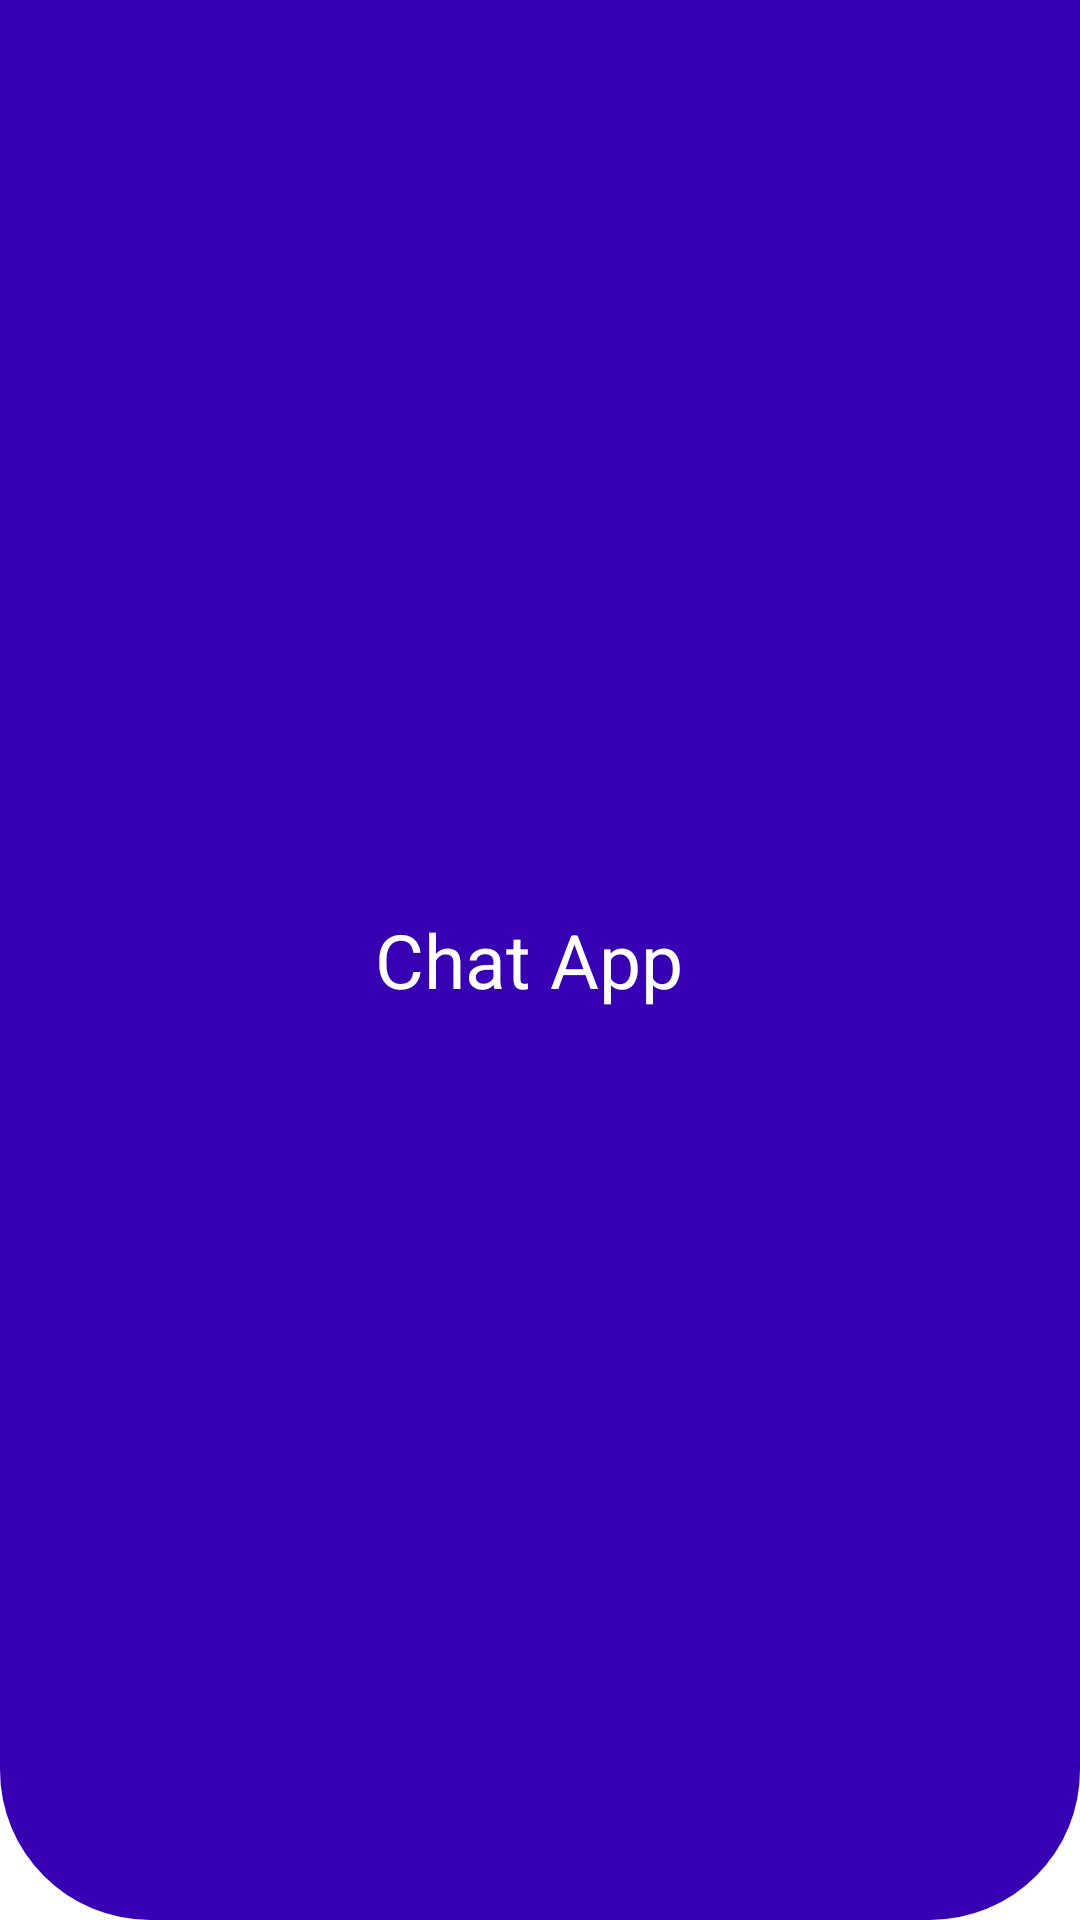

This screen was rendered from an Android layout file. Write that file and the resources it references.
<!-- AndroidManifest.xml: application theme Theme.MyApplication -->
<!-- res/layout/toolbar.xml -->
<?xml version="1.0" encoding="utf-8"?>
<Toolbar xmlns:android="http://schemas.android.com/apk/res/android"
    android:id="@+id/toolbar"
    android:layout_width="match_parent"
    android:layout_height="wrap_content"
    android:background="@drawable/toolbarbackground"
    android:popupTheme="@menu/mymenu"
    >

    <TextView
        android:layout_width="wrap_content"
        android:layout_height="wrap_content"
        android:layout_marginStart="125dp"
        android:gravity="center"
        android:text="Chat App"
        android:textColor="@color/white"
        android:textSize="25dp" />
</Toolbar>
<!-- resources referenced by this layout -->
<resources>
  <!-- drawable toolbarbackground (drawable) -->
  <?xml version="1.0" encoding="utf-8"?>
  <shape xmlns:android="http://schemas.android.com/apk/res/android">
      <solid android:color="@color/purple_700" />
      <corners
          android:bottomLeftRadius="50dp"
          android:bottomRightRadius="50dp" />
  </shape>
  <style name="Theme.MyApplication" parent="Theme.MaterialComponents.DayNight.NoActionBar">
          
          <item name="colorPrimary">@color/purple_500</item>
          <item name="colorPrimaryVariant">@color/purple_700</item>
          <item name="colorOnPrimary">@color/white</item>
          
          <item name="colorSecondary">@color/teal_200</item>
          <item name="colorSecondaryVariant">@color/teal_700</item>
          <item name="colorOnSecondary">@color/black</item>
          
          <item name="android:statusBarColor" tools:targetApi="l">?attr/colorPrimaryVariant</item>
          
      </style>
  <!-- not gathered from this repository: default colours our renderer supplied (Android Studio template values) -->
  <color name="purple_500">#FF6200EE</color>
  <color name="purple_700">#FF3700B3</color>
  <color name="teal_200">#FF03DAC5</color>
  <color name="teal_700">#FF018786</color>
  <color name="black">#FF000000</color>
  <color name="white">#FFFFFFFF</color>
</resources>
